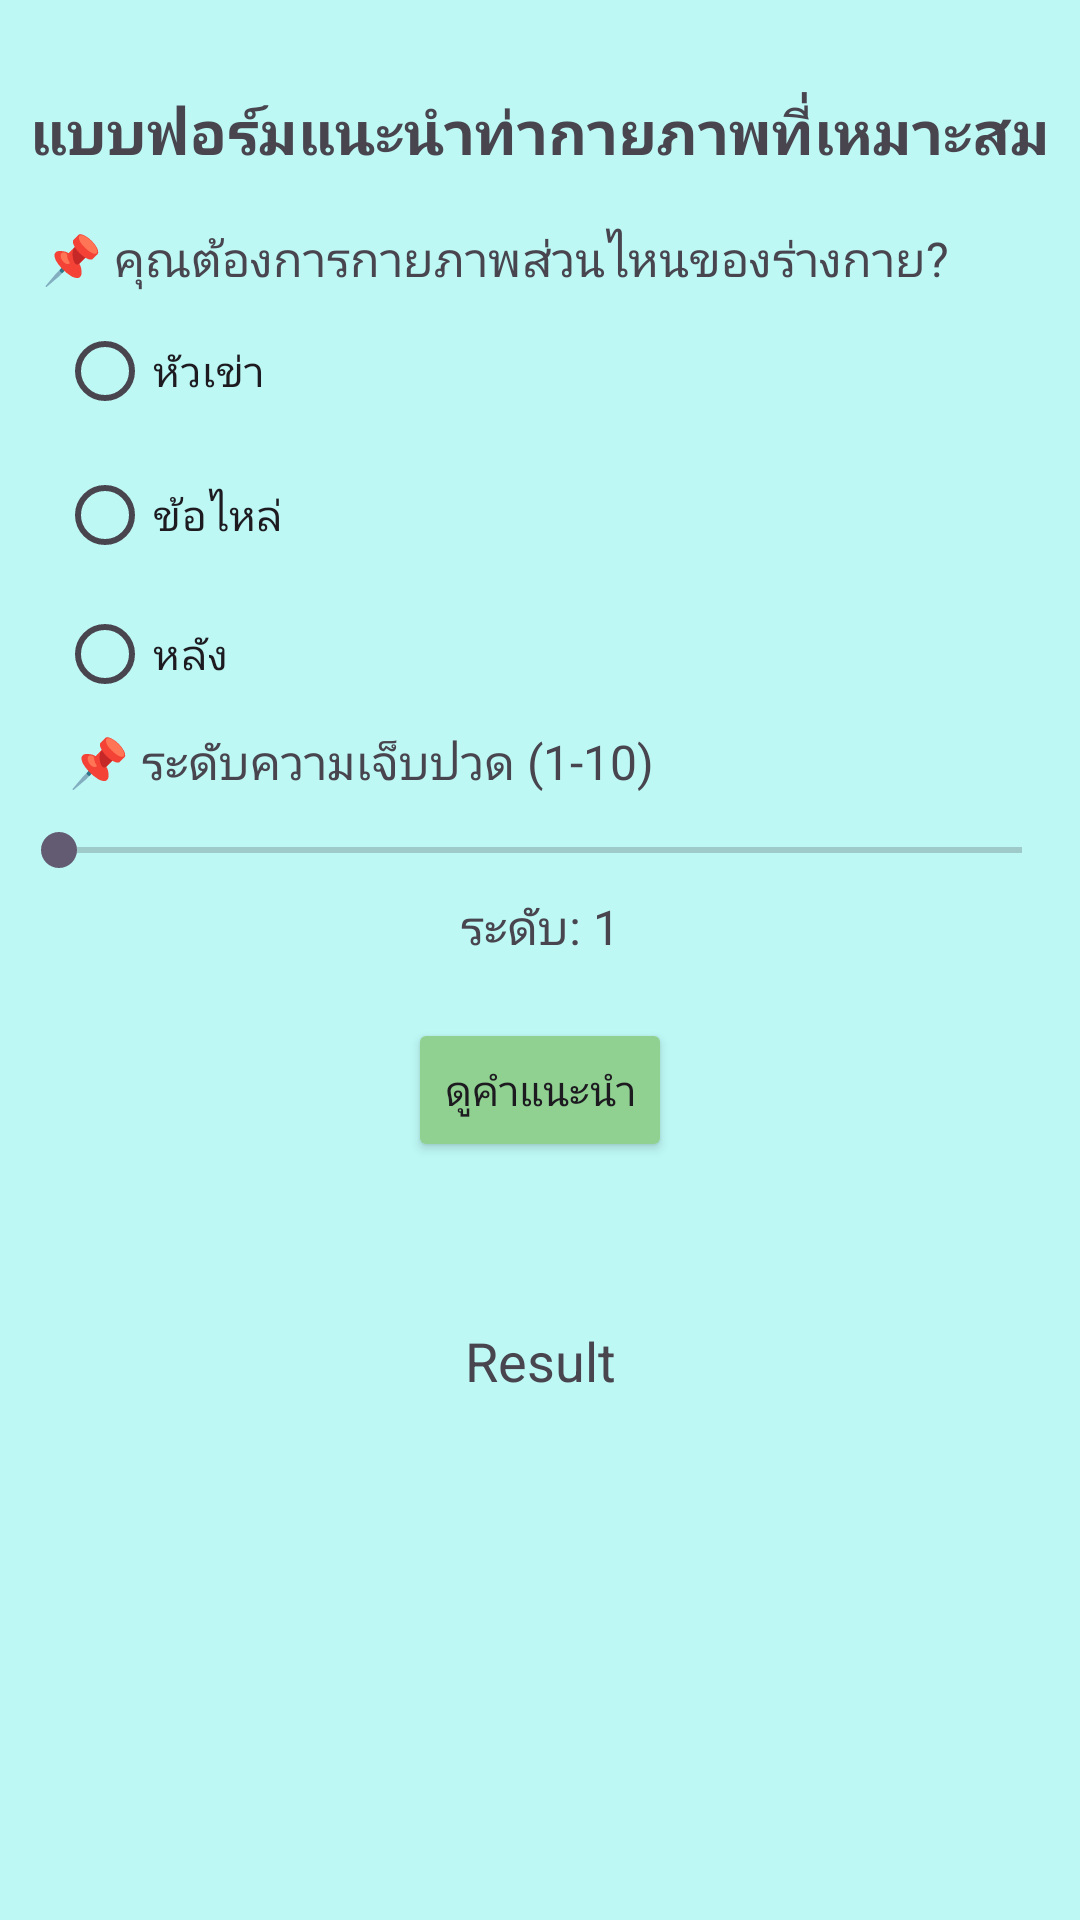

This screen was rendered from an Android layout file. Write that file and the resources it references.
<!-- AndroidManifest.xml: application theme Theme.PhysioPal -->
<!-- res/layout/activity_recommend_form.xml -->
<?xml version="1.0" encoding="utf-8"?>
<androidx.constraintlayout.widget.ConstraintLayout xmlns:android="http://schemas.android.com/apk/res/android"
    xmlns:app="http://schemas.android.com/apk/res-auto"
    xmlns:tools="http://schemas.android.com/tools"
    android:id="@+id/main"
    android:layout_width="match_parent"
    android:layout_height="match_parent"
    android:background="#BDF8F5"
    tools:context=".RecommendForm">

    <Button
        android:id="@+id/recommendButton"
        android:layout_width="wrap_content"
        android:layout_height="wrap_content"
        android:backgroundTint="#90D192"
        android:text="ดูคำแนะนำ"
        app:layout_constraintBottom_toBottomOf="parent"
        app:layout_constraintEnd_toEndOf="parent"
        app:layout_constraintStart_toStartOf="parent"
        app:layout_constraintTop_toTopOf="parent"
        app:layout_constraintVertical_bias="0.573" />

    <TextView
        android:layout_width="wrap_content"
        android:layout_height="wrap_content"
        android:text="📌 ระดับความเจ็บปวด (1-10)"
        android:textSize="16sp"
        app:layout_constraintBottom_toBottomOf="parent"
        app:layout_constraintEnd_toEndOf="parent"
        app:layout_constraintHorizontal_bias="0.139"
        app:layout_constraintStart_toStartOf="parent"
        app:layout_constraintTop_toTopOf="parent"
        app:layout_constraintVertical_bias="0.393" />

    <SeekBar
        android:id="@+id/painSeekBar"
        android:layout_width="353dp"
        android:layout_height="16dp"
        android:max="10"
        app:layout_constraintBottom_toBottomOf="parent"
        app:layout_constraintEnd_toEndOf="parent"
        app:layout_constraintStart_toStartOf="parent"
        app:layout_constraintTop_toTopOf="parent"
        app:layout_constraintVertical_bias="0.441" />

    <TextView
        android:id="@+id/painLevel"
        android:layout_width="wrap_content"
        android:layout_height="wrap_content"
        android:text="ระดับ: 1"
        android:textSize="16sp"
        app:layout_constraintBottom_toBottomOf="parent"
        app:layout_constraintEnd_toEndOf="parent"
        app:layout_constraintStart_toStartOf="parent"
        app:layout_constraintTop_toTopOf="parent"
        app:layout_constraintVertical_bias="0.482" />

    <TextView
        android:layout_width="wrap_content"
        android:layout_height="wrap_content"
        android:text="📌 คุณต้องการกายภาพส่วนไหนของร่างกาย?"
        android:textSize="16sp"
        app:layout_constraintBottom_toBottomOf="parent"
        app:layout_constraintEnd_toEndOf="parent"
        app:layout_constraintHorizontal_bias="0.245"
        app:layout_constraintStart_toStartOf="parent"
        app:layout_constraintTop_toTopOf="parent"
        app:layout_constraintVertical_bias="0.122" />

    <RadioGroup
        android:id="@+id/bodyPartGroup"
        android:layout_width="234dp"
        android:layout_height="141dp"
        android:orientation="vertical"
        app:layout_constraintBottom_toBottomOf="parent"
        app:layout_constraintEnd_toEndOf="parent"
        app:layout_constraintHorizontal_bias="0.152"
        app:layout_constraintStart_toStartOf="parent"
        app:layout_constraintTop_toTopOf="parent"
        app:layout_constraintVertical_bias="0.2">

        <RadioButton
            android:id="@+id/knee"
            android:layout_width="wrap_content"
            android:layout_height="wrap_content"
            android:text="หัวเข่า" />

        <RadioButton
            android:id="@+id/shoulder"
            android:layout_width="wrap_content"
            android:layout_height="wrap_content"
            android:text="ข้อไหล่" />

        <RadioButton
            android:id="@+id/back"
            android:layout_width="wrap_content"
            android:layout_height="wrap_content"
            android:text="หลัง" />

    </RadioGroup>

    <TextView
        android:id="@+id/resultText"
        android:layout_width="wrap_content"
        android:layout_height="wrap_content"
        android:padding="16dp"
        android:text="Result"
        android:textSize="18sp"
        app:layout_constraintBottom_toBottomOf="parent"
        app:layout_constraintEnd_toEndOf="parent"
        app:layout_constraintStart_toStartOf="parent"
        app:layout_constraintTop_toTopOf="parent"
        app:layout_constraintVertical_bias="0.729" />

    <Button
        android:id="@+id/viewExerciseButton"
        android:layout_width="wrap_content"
        android:layout_height="wrap_content"
        android:backgroundTint="#90D192"
        android:text="คลิกเพื่อไปดูท่าฝึก ➜"
        android:visibility="gone"
        app:layout_constraintBottom_toBottomOf="parent"
        app:layout_constraintEnd_toEndOf="parent"
        app:layout_constraintHorizontal_bias="0.503"
        app:layout_constraintStart_toStartOf="parent"
        app:layout_constraintTop_toTopOf="parent"
        app:layout_constraintVertical_bias="0.852" />

    <TextView
        android:id="@+id/textView85"
        android:layout_width="wrap_content"
        android:layout_height="wrap_content"
        android:text="แบบฟอร์มแนะนำท่ากายภาพที่เหมาะสม"
        android:textSize="20sp"
        android:textStyle="bold"
        app:layout_constraintBottom_toBottomOf="parent"
        app:layout_constraintEnd_toEndOf="parent"
        app:layout_constraintStart_toStartOf="parent"
        app:layout_constraintTop_toTopOf="parent"
        app:layout_constraintVertical_bias="0.049" />

</androidx.constraintlayout.widget.ConstraintLayout>
<!-- resources referenced by this layout -->
<resources>
  <style name="Theme.PhysioPal" parent="Base.Theme.PhysioPal" />
  <style name="Base.Theme.PhysioPal" parent="Theme.Material3.DayNight.NoActionBar">
          
          
          <item name="android:windowBackground">@color/blue</item>
      </style>
  <color name="blue">#2973BD</color>
</resources>
